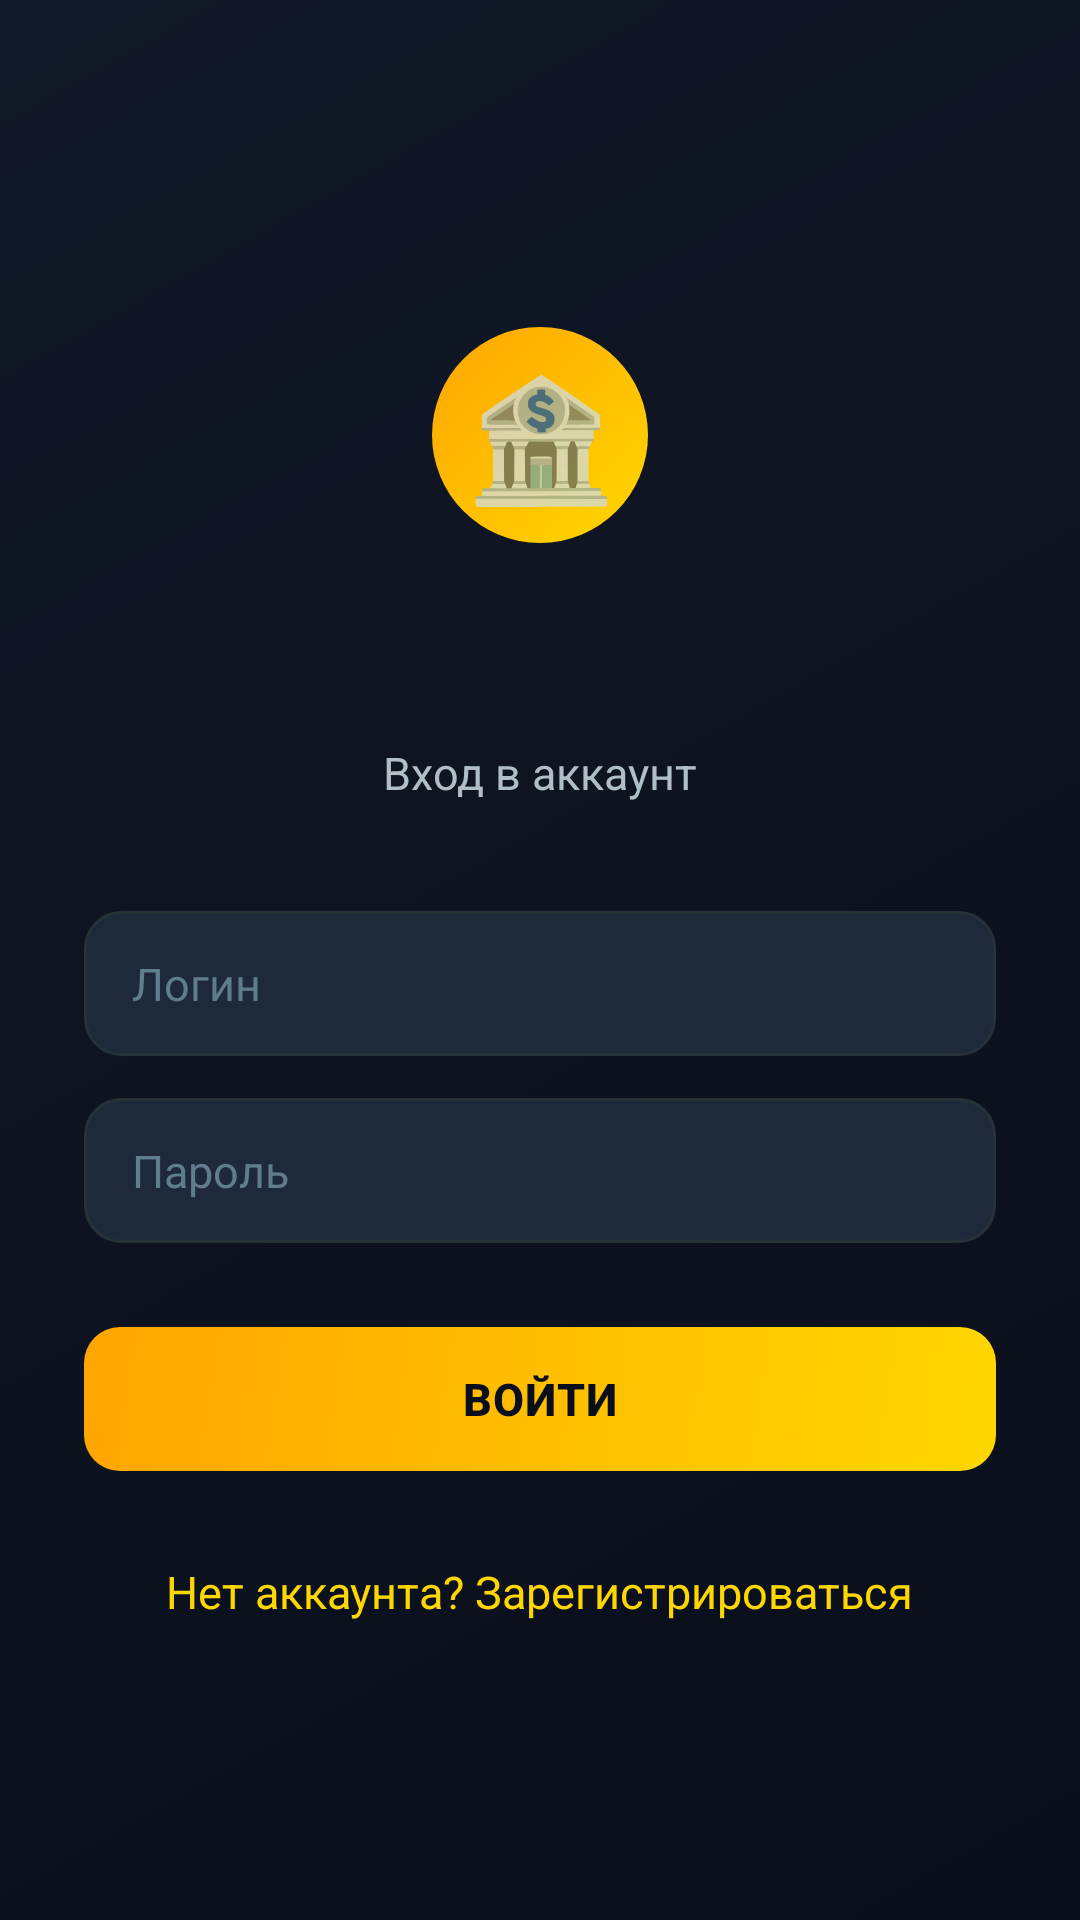

Layout XML and referenced resources for this Android screen:
<!-- AndroidManifest.xml: application theme Theme.BankApp -->
<!-- res/layout/activity_auth.xml -->
<?xml version="1.0" encoding="utf-8"?>
<ScrollView xmlns:android="http://schemas.android.com/apk/res/android"
    android:layout_width="match_parent"
    android:layout_height="match_parent"
    android:background="@drawable/bg_gradient"
    android:fillViewport="true">

    <LinearLayout
        android:layout_width="match_parent"
        android:layout_height="wrap_content"
        android:orientation="vertical"
        android:gravity="center"
        android:paddingHorizontal="28dp"
        android:paddingTop="60dp"
        android:paddingBottom="40dp">

        
        <TextView
            android:layout_width="72dp"
            android:layout_height="72dp"
            android:text="🏦"
            android:textSize="40sp"
            android:gravity="center"
            android:background="@drawable/circle_gold"
            android:layout_marginBottom="20dp"/>

        <TextView
            android:id="@+id/tvAuthBankName"
            android:layout_width="wrap_content"
            android:layout_height="wrap_content"
            android:textColor="@color/accent_gold"
            android:textSize="30sp"
            android:textStyle="bold"
            android:gravity="center"
            android:maxLines="2"
            android:ellipsize="end"
            android:layout_marginBottom="6dp"/>

        <TextView
            android:layout_width="wrap_content"
            android:layout_height="wrap_content"
            android:text="Вход в аккаунт"
            android:textColor="@color/text_secondary"
            android:textSize="15sp"
            android:layout_marginBottom="36dp"/>

        
        <EditText
            android:id="@+id/etAuthLogin"
            android:layout_width="match_parent"
            android:layout_height="wrap_content"
            android:hint="Логин"
            style="@style/DarkEditText"
            android:inputType="text"
            android:imeOptions="actionNext"
            android:layout_marginBottom="14dp"/>

        
        <EditText
            android:id="@+id/etAuthPassword"
            android:layout_width="match_parent"
            android:layout_height="wrap_content"
            android:hint="Пароль"
            style="@style/DarkEditText"
            android:inputType="textPassword"
            android:imeOptions="actionDone"
            android:layout_marginBottom="28dp"/>

        
        <Button
            android:id="@+id/btnLogin"
            android:layout_width="match_parent"
            android:layout_height="wrap_content"
            android:text="Войти"
            style="@style/GoldButton"
            android:layout_marginBottom="20dp"/>

        
        <TextView
            android:id="@+id/tvGoRegister"
            android:layout_width="wrap_content"
            android:layout_height="wrap_content"
            android:text="Нет аккаунта? Зарегистрироваться"
            android:textColor="@color/accent_gold"
            android:textSize="15sp"
            android:padding="10dp"/>

    </LinearLayout>
</ScrollView>
<!-- resources referenced by this layout -->
<resources>
  <color name="accent_gold">#FFD700</color>
  <color name="text_secondary">#B0BEC5</color>
  <!-- drawable bg_gradient (drawable) -->
  <?xml version="1.0" encoding="utf-8"?>
  <shape xmlns:android="http://schemas.android.com/apk/res/android">
      <gradient
          android:startColor="#0A0E1A"
          android:endColor="#111827"
          android:angle="135"/>
  </shape>
  <!-- drawable circle_gold (drawable) -->
  <?xml version="1.0" encoding="utf-8"?>
  <shape xmlns:android="http://schemas.android.com/apk/res/android"
      android:shape="oval">
      <gradient
          android:startColor="#FFD700"
          android:endColor="#FFA500"
          android:angle="135"/>
  </shape>
  <style name="DarkEditText" parent="Widget.AppCompat.EditText">
          <item name="android:background">@drawable/input_bg</item>
          <item name="android:textColor">@color/text_primary</item>
          <item name="android:textColorHint">@color/text_hint</item>
          <item name="android:paddingTop">14dp</item>
          <item name="android:paddingBottom">14dp</item>
          <item name="android:paddingStart">16dp</item>
          <item name="android:paddingEnd">16dp</item>
          <item name="android:textSize">15sp</item>
          <item name="android:cursorVisible">true</item>
      </style>
  <style name="GoldButton" parent="Widget.AppCompat.Button">
          <item name="android:background">@drawable/btn_gold</item>
          <item name="android:textColor">@color/dark_bg</item>
          <item name="android:textStyle">bold</item>
          <item name="android:paddingTop">13dp</item>
          <item name="android:paddingBottom">13dp</item>
          <item name="android:paddingStart">16dp</item>
          <item name="android:paddingEnd">16dp</item>
          <item name="android:textSize">15sp</item>
          <item name="android:letterSpacing">0.02</item>
          <item name="android:stateListAnimator">@null</item>
          <item name="android:minHeight">48dp</item>
      </style>
  <!-- drawable input_bg (drawable) -->
  <?xml version="1.0" encoding="utf-8"?>
  <shape xmlns:android="http://schemas.android.com/apk/res/android"
      android:shape="rectangle">
      <solid android:color="#1E2A3A"/>
      <corners android:radius="12dp"/>
      <stroke android:width="1dp" android:color="#263238"/>
  </shape>
  <color name="text_primary">#FFFFFF</color>
  <color name="text_hint">#607D8B</color>
  <!-- drawable btn_gold (drawable) -->
  <?xml version="1.0" encoding="utf-8"?>
  <selector xmlns:android="http://schemas.android.com/apk/res/android">
      <item android:state_pressed="true">
          <shape android:shape="rectangle">
              <solid android:color="#B8860B"/>
              <corners android:radius="12dp"/>
          </shape>
      </item>
      <item>
          <shape android:shape="rectangle">
              <gradient
                  android:startColor="#FFD700"
                  android:endColor="#FFA500"
                  android:angle="135"/>
              <corners android:radius="12dp"/>
          </shape>
      </item>
  </selector>
  <color name="dark_bg">#0A0E1A</color>
  <color name="accent_gold_dark">#B8860B</color>
  <color name="dark_surface">#111827</color>
  <style name="SlideAnimation" parent="@android:style/Animation.Activity">
          <item name="android:activityOpenEnterAnimation">@android:anim/slide_in_left</item>
          <item name="android:activityOpenExitAnimation">@android:anim/slide_out_right</item>
          <item name="android:activityCloseEnterAnimation">@android:anim/slide_in_left</item>
          <item name="android:activityCloseExitAnimation">@android:anim/slide_out_right</item>
      </style>
</resources>
